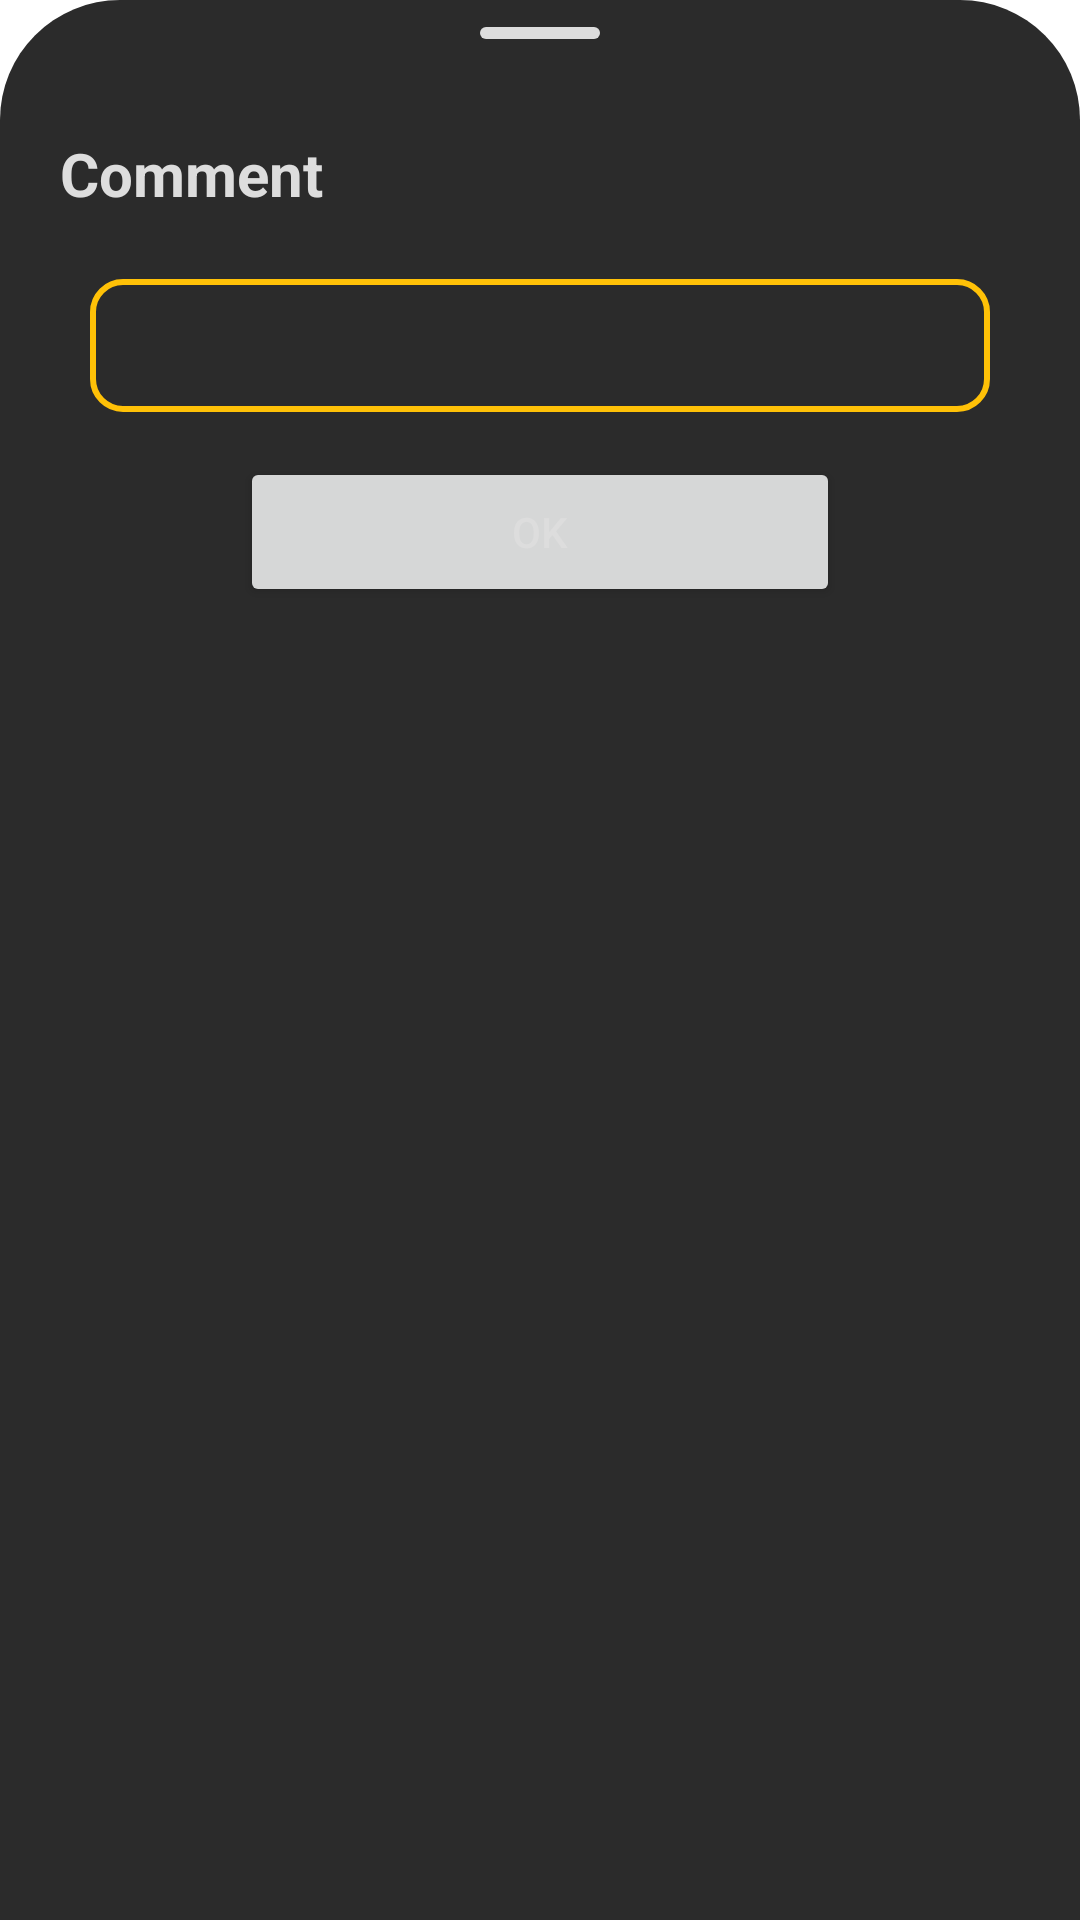

The Android layout XML behind this screen, and the referenced resources:
<!-- AndroidManifest.xml: application theme Theme.HabitTracker -->
<!-- res/layout/fragment_new_entry.xml -->
<?xml version="1.0" encoding="utf-8"?>
<androidx.constraintlayout.widget.ConstraintLayout
    xmlns:android="http://schemas.android.com/apk/res/android"
    xmlns:app="http://schemas.android.com/apk/res-auto"
    android:id="@+id/topLinearLayout"
    android:layout_width="match_parent"
    android:layout_height="wrap_content"
    android:background="@drawable/top_corners_background">

    <androidx.constraintlayout.widget.ConstraintLayout
        android:id="@+id/constraintLayoutTapper"
        android:layout_width="40dp"
        android:layout_height="4dp"
        android:layout_marginTop="9dp"
        android:background="@drawable/tap_element"
        app:layout_constraintEnd_toEndOf="parent"
        app:layout_constraintStart_toStartOf="parent"
        app:layout_constraintTop_toTopOf="parent" />

    <LinearLayout
        android:layout_width="match_parent"
        android:layout_height="wrap_content"
        android:layout_marginHorizontal="20dp"
        android:layout_marginTop="20dp"
        android:background="?attr/colorSecondaryVariant"
        android:orientation="vertical"
        android:paddingBottom="30dp"
        app:layout_constraintEnd_toEndOf="parent"
        app:layout_constraintStart_toStartOf="parent"
        app:layout_constraintTop_toBottomOf="@+id/constraintLayoutTapper">

        <LinearLayout
            android:id="@+id/yesnoLinearLayout"
            android:layout_width="match_parent"
            android:layout_height="match_parent"
            android:layout_weight="1"
            android:orientation="vertical"
            android:visibility="gone">

            <TextView
                android:id="@+id/successTextView"
                android:layout_width="match_parent"
                android:layout_height="50dp"
                android:layout_weight="1"
                android:background="?attr/colorSecondaryVariant"
                android:gravity="center_vertical"
                android:text="@string/today_success"
                android:textSize="20dp"
                android:textStyle="bold" />

            <LinearLayout
                android:layout_width="match_parent"
                android:layout_height="50dp"
                android:layout_weight="1"
                android:gravity="center"
                android:orientation="horizontal">

                <ImageView
                    android:id="@+id/failCheckboxImageView"
                    android:layout_width="50dp"
                    android:layout_height="50dp"
                    android:layout_marginHorizontal="10dp"
                    android:layout_weight="0"
                    android:padding="5dp"
                    android:src="@drawable/icon_fail" />

                <ImageView
                    android:id="@+id/neutralCheckboxImageView"
                    android:layout_width="50dp"
                    android:layout_height="50dp"
                    android:layout_marginHorizontal="10dp"
                    android:layout_weight="0"
                    android:padding="5dp"
                    android:src="@drawable/icon_neutral" />

                <ImageView
                    android:id="@+id/successCheckboxImageView"
                    android:layout_width="50dp"
                    android:layout_height="50dp"
                    android:layout_marginHorizontal="10dp"
                    android:layout_weight="0"
                    android:padding="5dp"
                    android:src="@drawable/icon_success" />

            </LinearLayout>
        </LinearLayout>

        <LinearLayout
            android:id="@+id/numberLinearLayout"
            android:layout_width="match_parent"
            android:layout_height="match_parent"
            android:layout_weight="1"
            android:orientation="vertical"
            android:visibility="gone">

            <TextView
                android:id="@+id/numberTextView"
                android:layout_width="match_parent"
                android:layout_height="50dp"
                android:layout_weight="1"
                android:background="?attr/colorSecondaryVariant"
                android:gravity="center_vertical"
                android:text="@string/new_habit_type_number"
                android:textSize="20dp"
                android:textStyle="bold" />

            <LinearLayout
                android:layout_width="match_parent"
                android:layout_height="50dp"
                android:layout_weight="1"
                android:orientation="horizontal">

                <EditText
                    android:id="@+id/numberEditText"
                    android:layout_width="match_parent"
                    android:layout_height="wrap_content"
                    android:layout_weight="1"
                    android:textAlignment="textEnd"
                    android:background="@drawable/edittext_background"
                    android:padding="10dp"
                    android:ems="10"
                    android:inputType="number"
                    android:textColor="@color/light_gray" />

                <TextView
                    android:id="@+id/goalTextView"
                    android:layout_width="match_parent"
                    android:layout_height="50dp"
                    android:layout_weight="1"
                    android:gravity="center_vertical"
                    android:paddingLeft="20dp"
                    android:text="@string/today_per"
                    android:textSize="20dp" />
            </LinearLayout>
        </LinearLayout>

        <LinearLayout
            android:id="@+id/timeLinearLayout"
            android:layout_width="match_parent"
            android:layout_height="match_parent"
            android:layout_weight="1"
            android:orientation="vertical"
            android:visibility="gone">

            <TextView
                android:id="@+id/timeTextView"
                android:layout_width="match_parent"
                android:layout_height="50dp"
                android:layout_weight="1"
                android:background="?attr/colorSecondaryVariant"
                android:gravity="center_vertical"
                android:text="@string/settings_time"
                android:textSize="20dp"
                android:textStyle="bold" />

            <LinearLayout
                android:layout_width="match_parent"
                android:layout_height="match_parent"
                android:layout_marginHorizontal="40dp"
                android:layout_weight="1"
                android:orientation="horizontal">

                <NumberPicker
                    android:id="@+id/hourNumberPicker"
                    android:layout_width="match_parent"
                    android:layout_height="wrap_content"
                    android:layout_gravity="center"
                    android:layout_weight="1"
                    android:timePickerMode="spinner" />

                <TextView
                    android:id="@+id/textView1"
                    android:layout_width="wrap_content"
                    android:layout_height="50dp"
                    android:layout_gravity="center"
                    android:layout_weight="0"
                    android:gravity="center"
                    android:paddingHorizontal="20dp"
                    android:text=":"
                    android:textSize="30dp"
                    android:textStyle="bold" />

                <NumberPicker
                    android:id="@+id/minuteNumberPicker"
                    android:layout_width="match_parent"
                    android:layout_height="wrap_content"
                    android:layout_gravity="center"
                    android:layout_weight="1"
                    android:timePickerMode="spinner" />

                <TextView
                    android:id="@+id/textView2"
                    android:layout_width="wrap_content"
                    android:layout_height="50dp"
                    android:layout_gravity="center"
                    android:layout_weight="0"
                    android:gravity="center"
                    android:paddingHorizontal="20dp"
                    android:text=":"
                    android:textSize="30dp"
                    android:textStyle="bold" />

                <NumberPicker
                    android:id="@+id/secondNumberPicker"
                    android:layout_width="match_parent"
                    android:layout_height="wrap_content"
                    android:layout_gravity="center"
                    android:layout_weight="1"
                    android:timePickerMode="spinner" />
            </LinearLayout>
        </LinearLayout>

        <TextView
            android:id="@+id/daysTextView"
            android:layout_width="match_parent"
            android:layout_height="50dp"
            android:layout_weight="1"
            android:background="?attr/colorSecondaryVariant"
            android:gravity="center_vertical"
            android:text="@string/today_comment"
            android:textSize="20dp"
            android:textStyle="bold" />

        <EditText
            android:id="@+id/commentMultiLine"
            android:layout_width="match_parent"
            android:layout_height="wrap_content"
            android:ems="10"
            android:textColor="@color/light_gray"
            android:background="@drawable/edittext_background"
            android:padding="10dp"
            android:layout_margin="10dp"
            android:gravity="start|top"
            android:inputType="textMultiLine" />

        <Button
            android:id="@+id/createButton"
            android:layout_width="200dp"
            android:layout_height="50dp"
            android:layout_margin="5dp"
            android:layout_gravity="center"
            android:text="@string/button_ok" />

    </LinearLayout>

</androidx.constraintlayout.widget.ConstraintLayout>
<!-- resources referenced by this layout -->
<resources>
  <color name="light_gray">#DDDDDD</color>
  <!-- drawable edittext_background (drawable) -->
  <?xml version="1.0" encoding="utf-8"?>
  <shape xmlns:android="http://schemas.android.com/apk/res/android" android:shape="rectangle">
  
      <solid
          android:color="@android:color/transparent"/>
  
      <corners
          android:radius="10dp"/>
  
      <stroke
          android:color="?attr/colorPrimary"
          android:width="2dp"/>
  </shape>
  <!-- drawable icon_neutral (drawable) -->
  <vector xmlns:android="http://schemas.android.com/apk/res/android"
      android:width="117.64dp"
      android:height="117.64dp"
      android:viewportWidth="117.64"
      android:viewportHeight="117.64">
    <path
        android:pathData="M33,5L84.63,5A28,28 0,0 1,112.64 33L112.64,84.63A28,28 0,0 1,84.63 112.64L33,112.64A28,28 0,0 1,5 84.63L5,33A28,28 0,0 1,33 5z"
        android:strokeLineJoin="round"
        android:strokeWidth="10"
        android:fillColor="#00000000"
        android:strokeColor="#ffc107"
        android:strokeLineCap="round"/>
  </vector>
  <!-- drawable icon_success (drawable) -->
  <vector android:height="48dp" android:viewportHeight="117.64"
      android:viewportWidth="117.64" android:width="48dp" xmlns:android="http://schemas.android.com/apk/res/android">
      <path android:fillColor="#00000000"
          android:pathData="M33,5L84.63,5A28,28 0,0 1,112.64 33L112.64,84.63A28,28 0,0 1,84.63 112.64L33,112.64A28,28 0,0 1,5 84.63L5,33A28,28 0,0 1,33 5z"
          android:strokeColor="#4caf50" android:strokeLineCap="round"
          android:strokeLineJoin="round" android:strokeWidth="10"/>
      <path android:fillColor="#00000000"
          android:pathData="m26.16,65.93 l16.6,16.6 49.07,-49.07"
          android:strokeColor="#4caf50" android:strokeLineCap="round"
          android:strokeLineJoin="round" android:strokeWidth="10"/>
  </vector>
  <!-- drawable tap_element (drawable) -->
  <?xml version="1.0" encoding="utf-8"?>
  <shape xmlns:android="http://schemas.android.com/apk/res/android"
      android:shape="rectangle">
      <solid android:color="?attr/colorOnSecondary" />
      <corners
          android:bottomLeftRadius="10dp"
          android:bottomRightRadius="10dp"
          android:topLeftRadius="10dp"
          android:topRightRadius="10dp" />
  </shape>
  <!-- drawable top_corners_background (drawable) -->
  <?xml version="1.0" encoding="utf-8"?>
  <shape xmlns:android="http://schemas.android.com/apk/res/android"
      android:shape="rectangle">
      <solid android:color="?attr/colorSecondaryVariant" />
      <corners
          android:bottomLeftRadius="0dp"
          android:bottomRightRadius="0dp"
          android:topLeftRadius="40dp"
          android:topRightRadius="40dp" />
  </shape>
  <string name="button_ok" translatable="false">OK</string>
  <string name="new_habit_type_number">Number</string>
  <string name="settings_time">Time</string>
  <string name="today_comment">Comment</string>
  <string name="today_per" translatable="false">/</string>
  <string name="today_success">Success</string>
  <color name="orange">#FFC107</color>
  <color name="yellow">#ECCA66</color>
  <color name="black">#FF000000</color>
  <color name="dark_gray">#191919</color>
  <color name="medium_gray">#2B2B2B</color>
</resources>
